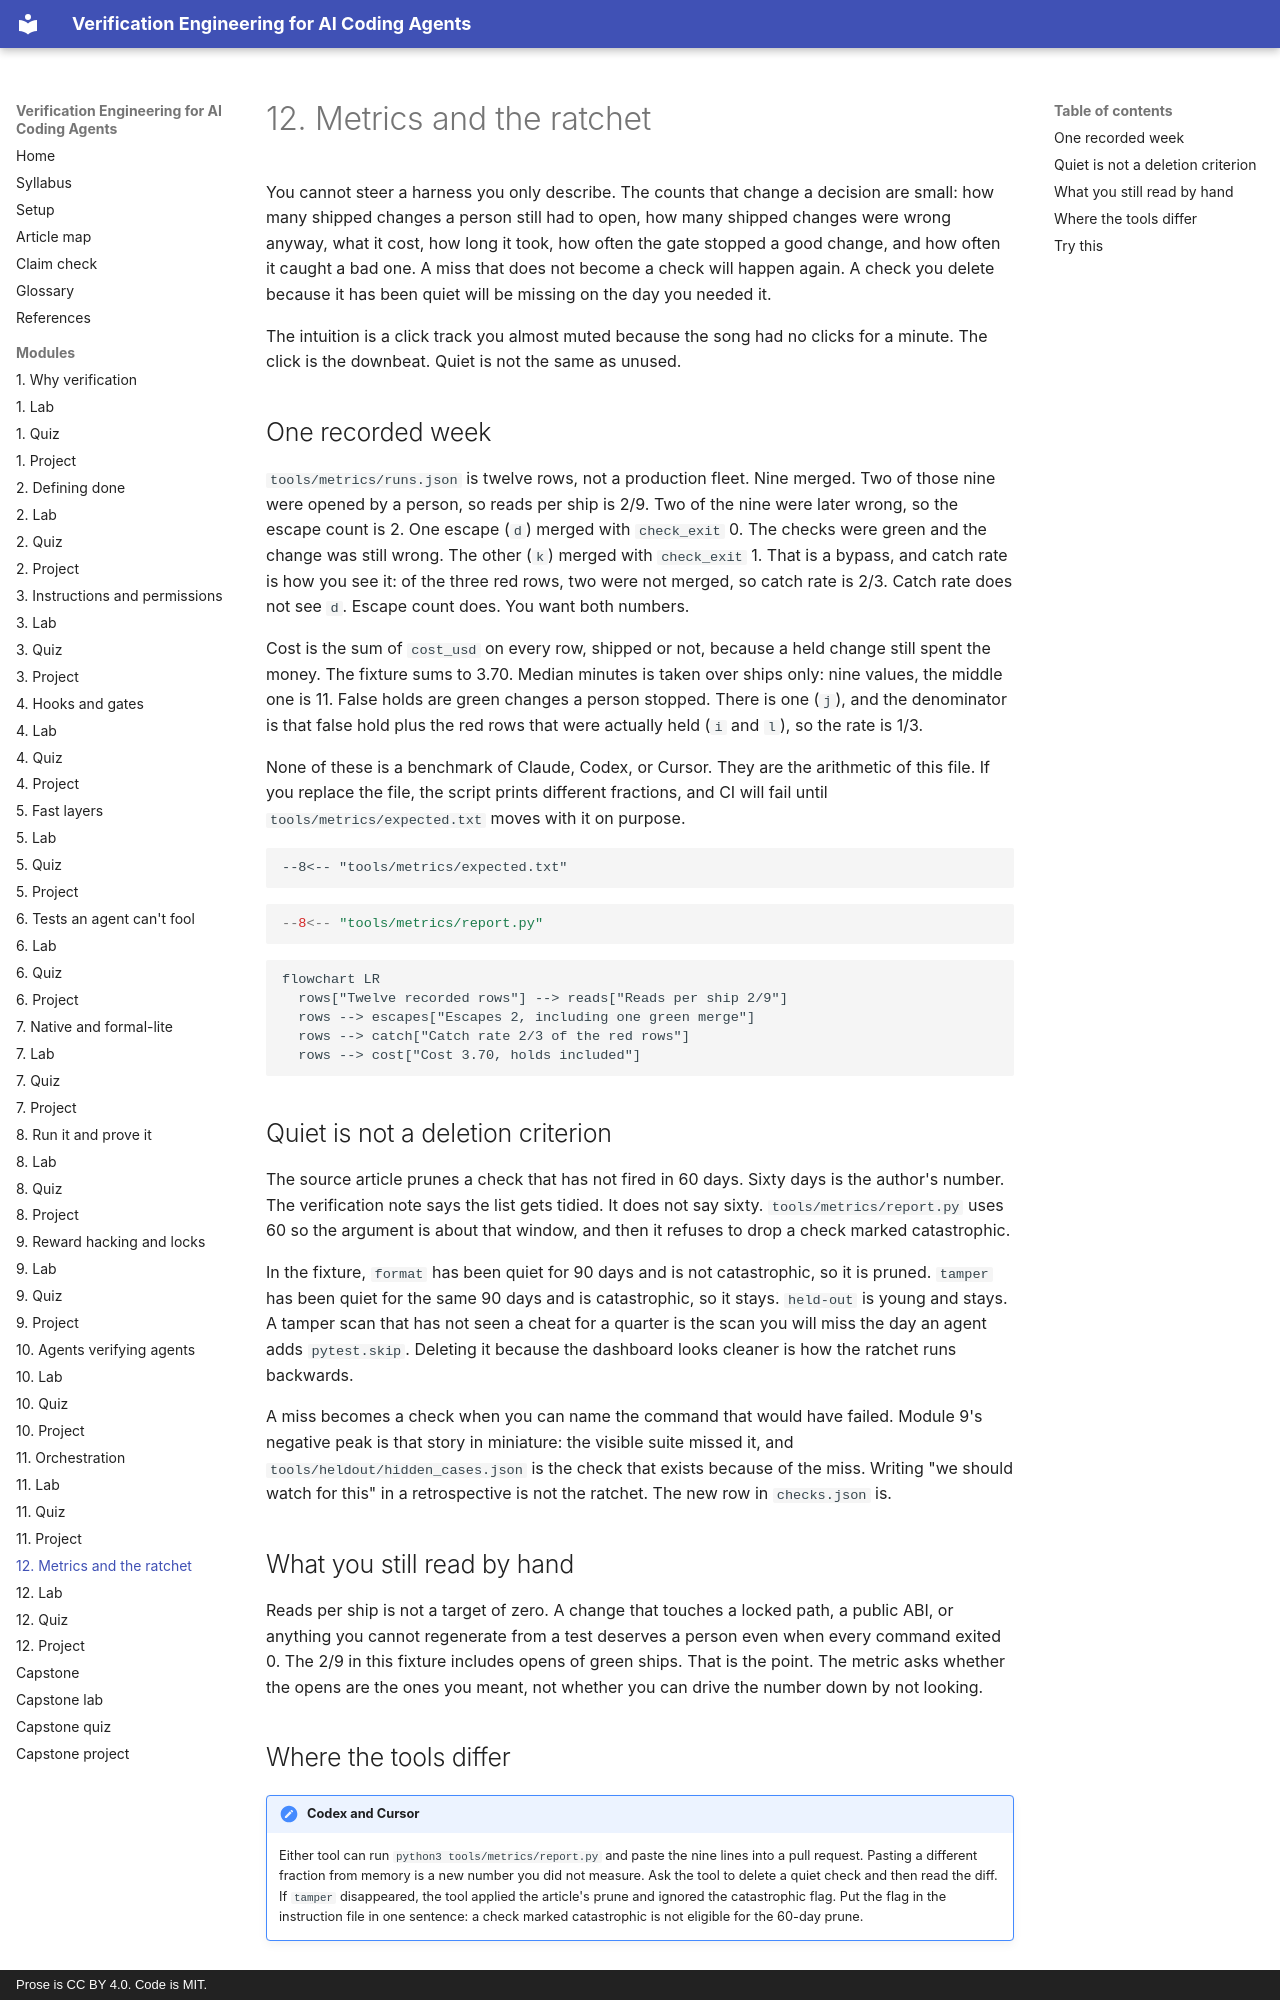

repository: pragmaticarun/verification-engineering-course · page: m12-metrics-ratchet/index.html · generator: mkdocs · copyright: Prose is CC BY 4.0. Code is MIT.

# 12. Metrics and the ratchet

You cannot steer a harness you only describe. The counts that change a decision are small: how many shipped changes a person still had to open, how many shipped changes were wrong anyway, what it cost, how long it took, how often the gate stopped a good change, and how often it caught a bad one. A miss that does not become a check will happen again. A check you delete because it has been quiet will be missing on the day you needed it.

The intuition is a click track you almost muted because the song had no clicks for a minute. The click is the downbeat. Quiet is not the same as unused.

## One recorded week

`tools/metrics/runs.json` is twelve rows, not a production fleet. Nine merged. Two of those nine were opened by a person, so reads per ship is 2/9. Two of the nine were later wrong, so the escape count is 2. One escape (`d`) merged with `check_exit` 0. The checks were green and the change was still wrong. The other (`k`) merged with `check_exit` 1. That is a bypass, and catch rate is how you see it: of the three red rows, two were not merged, so catch rate is 2/3. Catch rate does not see `d`. Escape count does. You want both numbers.

Cost is the sum of `cost_usd` on every row, shipped or not, because a held change still spent the money. The fixture sums to 3.70. Median minutes is taken over ships only: nine values, the middle one is 11. False holds are green changes a person stopped. There is one (`j`), and the denominator is that false hold plus the red rows that were actually held (`i` and `l`), so the rate is 1/3.

None of these is a benchmark of Claude, Codex, or Cursor. They are the arithmetic of this file. If you replace the file, the script prints different fractions, and CI will fail until `tools/metrics/expected.txt` moves with it on purpose.

```text
--8<-- "tools/metrics/expected.txt"
```

```python
--8<-- "tools/metrics/report.py"
```

```mermaid
flowchart LR
  rows["Twelve recorded rows"] --> reads["Reads per ship 2/9"]
  rows --> escapes["Escapes 2, including one green merge"]
  rows --> catch["Catch rate 2/3 of the red rows"]
  rows --> cost["Cost 3.70, holds included"]
```

## Quiet is not a deletion criterion

The source article prunes a check that has not fired in 60 days. Sixty days is the author's number. The verification note says the list gets tidied. It does not say sixty. `tools/metrics/report.py` uses 60 so the argument is about that window, and then it refuses to drop a check marked catastrophic.

In the fixture, `format` has been quiet for 90 days and is not catastrophic, so it is pruned. `tamper` has been quiet for the same 90 days and is catastrophic, so it stays. `held-out` is young and stays. A tamper scan that has not seen a cheat for a quarter is the scan you will miss the day an agent adds `pytest.skip`. Deleting it because the dashboard looks cleaner is how the ratchet runs backwards.

A miss becomes a check when you can name the command that would have failed. Module 9's negative peak is that story in miniature: the visible suite missed it, and `tools/heldout/hidden_cases.json` is the check that exists because of the miss. Writing "we should watch for this" in a retrospective is not the ratchet. The new row in `checks.json` is.

## What you still read by hand

Reads per ship is not a target of zero. A change that touches a locked path, a public ABI, or anything you cannot regenerate from a test deserves a person even when every command exited 0. The 2/9 in this fixture includes opens of green ships. That is the point. The metric asks whether the opens are the ones you meant, not whether you can drive the number down by not looking.
